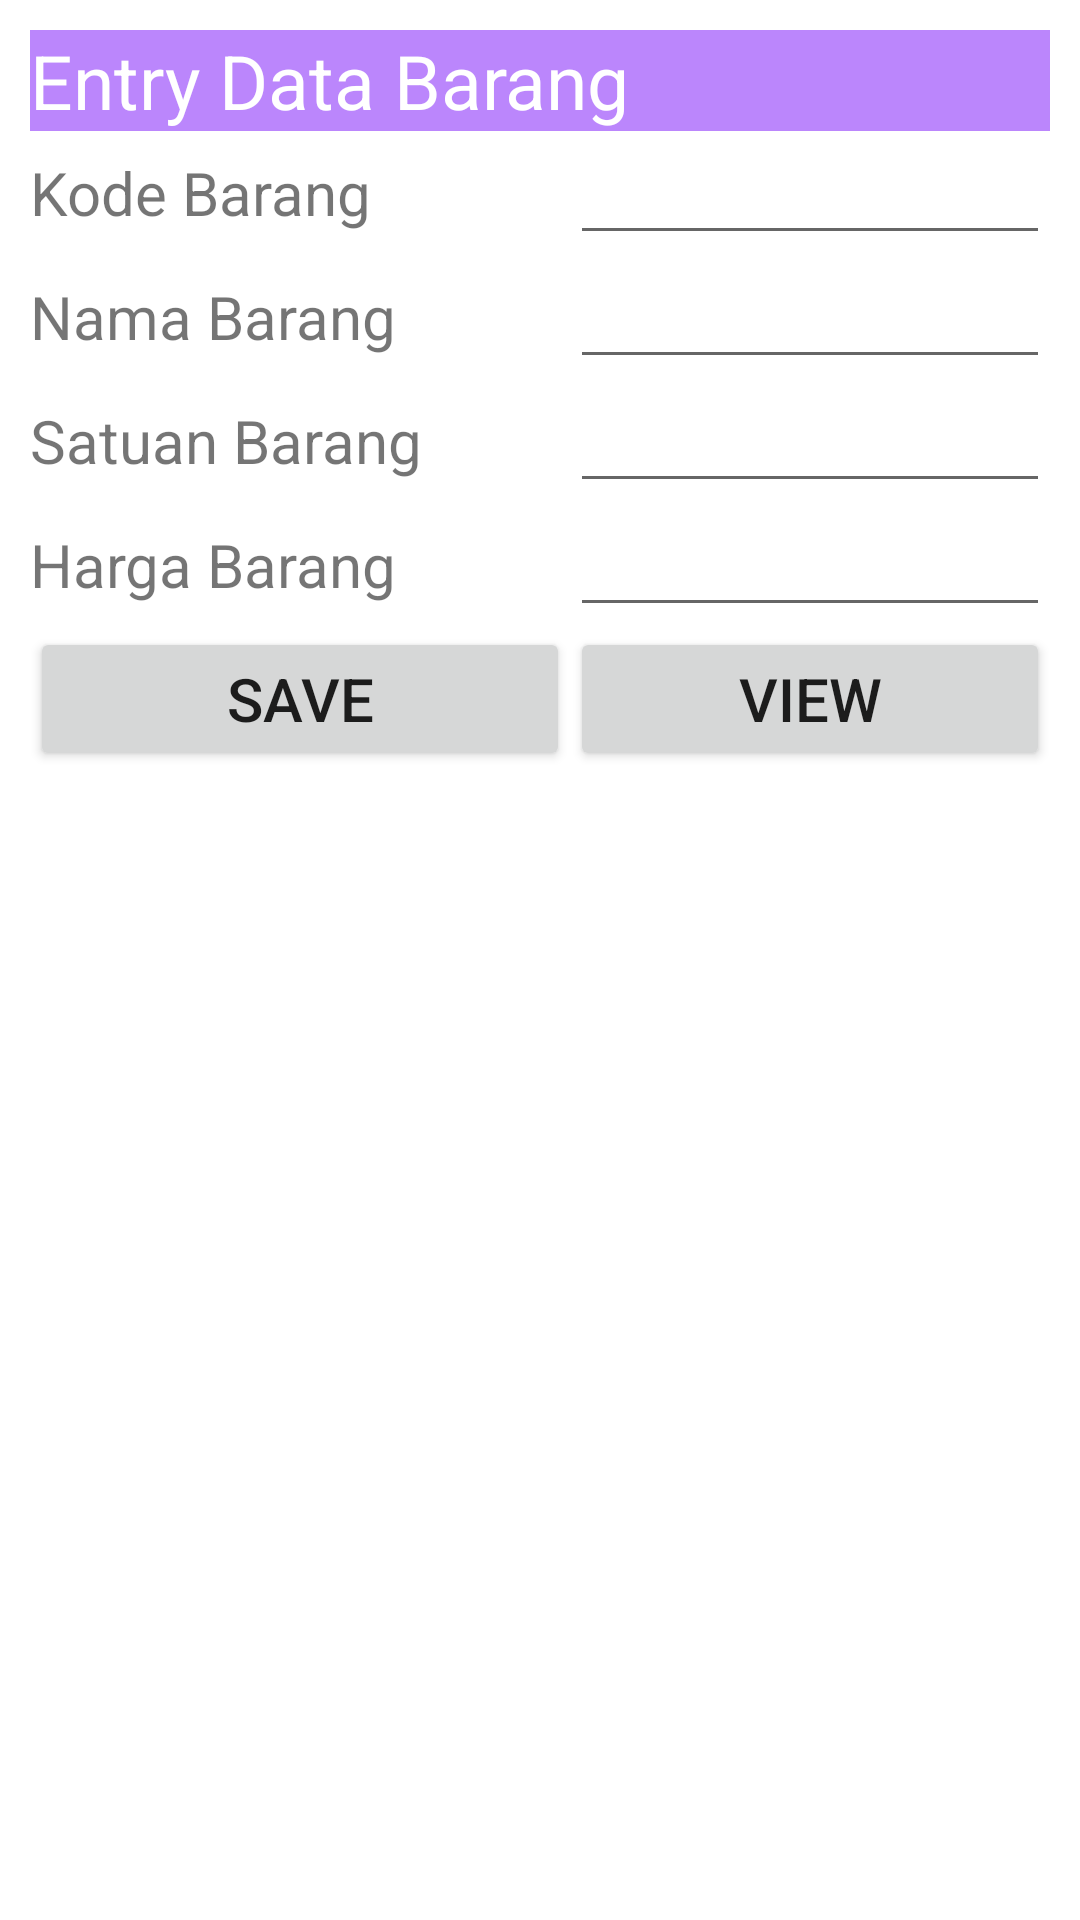

This screen was rendered from an Android layout file. Write that file and the resources it references.
<!-- AndroidManifest.xml: application theme Theme.ProjekSeninPagi -->
<!-- res/layout/activity_entry_data_barang.xml -->
<?xml version="1.0" encoding="utf-8"?>
<LinearLayout xmlns:android="http://schemas.android.com/apk/res/android"
    xmlns:app="http://schemas.android.com/apk/res-auto"
    xmlns:tools="http://schemas.android.com/tools"
    android:layout_width="match_parent"
    android:layout_height="match_parent"
    android:padding="10dp"
    android:orientation="vertical"
    tools:context=".entry_data_barang">

    <TextView
        android:layout_width="match_parent"
        android:text="Entry Data Barang"
        android:textSize="25dp"
        android:textColor="@color/white"
        android:background="@color/purple_200"
        android:layout_height="wrap_content"/>
    <RelativeLayout
        android:layout_width="match_parent"
        android:layout_height="wrap_content">
        <TextView
            android:id="@+id/tekskode"
            android:layout_width="180dp"
            android:layout_height="wrap_content"
            android:layout_centerVertical="true"
            android:text="Kode Barang"
            android:textSize="20sp" />
        <EditText
            android:id="@+id/editkode"
            android:layout_width="match_parent"
            android:layout_height="wrap_content"
            android:layout_toRightOf="@+id/tekskode" />
    </RelativeLayout>
    <RelativeLayout
        android:layout_width="match_parent"
        android:layout_height="wrap_content">
        <TextView
            android:id="@+id/teksnama"
            android:layout_width="180dp"
            android:layout_height="wrap_content"
            android:layout_centerVertical="true"
            android:text="Nama Barang"
            android:textSize="20sp" />
        <EditText
            android:id="@+id/editnama"
            android:layout_width="match_parent"
            android:layout_height="wrap_content"
            android:layout_toRightOf="@+id/teksnama" />
    </RelativeLayout>
    <RelativeLayout
        android:layout_width="match_parent"
        android:layout_height="wrap_content">
        <TextView
            android:id="@+id/tekssatuan"
            android:layout_width="180dp"
            android:layout_height="wrap_content"
            android:layout_centerVertical="true"
            android:text="Satuan Barang"
            android:textSize="20sp" />
        <EditText
            android:id="@+id/editsatuan"
            android:layout_width="match_parent"
            android:layout_height="wrap_content"
            android:layout_toRightOf="@+id/tekssatuan" />
    </RelativeLayout>
    <RelativeLayout
        android:layout_width="match_parent"
        android:layout_height="wrap_content">
        <TextView android:id="@+id/teksharga"
            android:layout_width="180dp"
            android:layout_height="wrap_content"
            android:layout_centerVertical="true"
            android:text="Harga Barang"
            android:textSize="20sp" />
        <EditText
            android:id="@+id/editharga"
            android:layout_width="match_parent"
            android:layout_height="wrap_content"
            android:layout_toRightOf="@+id/teksharga" />
    </RelativeLayout>
    <RelativeLayout
        android:layout_width="match_parent"
        android:gravity="center"
        android:layout_height="wrap_content">
        <Button
            android:id="@+id/tombolsave"
            android:layout_width="180dp"
            android:layout_height="wrap_content"
            android:text="save"
            android:textSize="20sp" />
        <Button
            android:id="@+id/tombolview"
            android:layout_width="180dp"
            android:layout_height="wrap_content"
            android:layout_toRightOf="@+id/tombolsave"
            android:text="view"
            android:textSize="20sp" />
    </RelativeLayout>
</LinearLayout>
<!-- resources referenced by this layout -->
<resources>
  <style name="Theme.ProjekSeninPagi" parent="Theme.MaterialComponents.DayNight.NoActionBar">
          
          <item name="colorPrimary">@color/purple_500</item>
          <item name="colorPrimaryVariant">@color/purple_700</item>
          <item name="colorOnPrimary">@color/white</item>
          
          <item name="colorSecondary">@color/teal_200</item>
          <item name="colorSecondaryVariant">@color/teal_700</item>
          <item name="colorOnSecondary">@color/black</item>
          
          <item name="android:statusBarColor">?attr/colorPrimaryVariant</item>
          
      </style>
  <!-- not gathered from this repository: default colours our renderer supplied (Android Studio template values) -->
  <color name="purple_200">#FFBB86FC</color>
  <color name="purple_500">#FF6200EE</color>
  <color name="purple_700">#FF3700B3</color>
  <color name="teal_200">#FF03DAC5</color>
  <color name="teal_700">#FF018786</color>
  <color name="black">#FF000000</color>
  <color name="white">#FFFFFFFF</color>
</resources>
